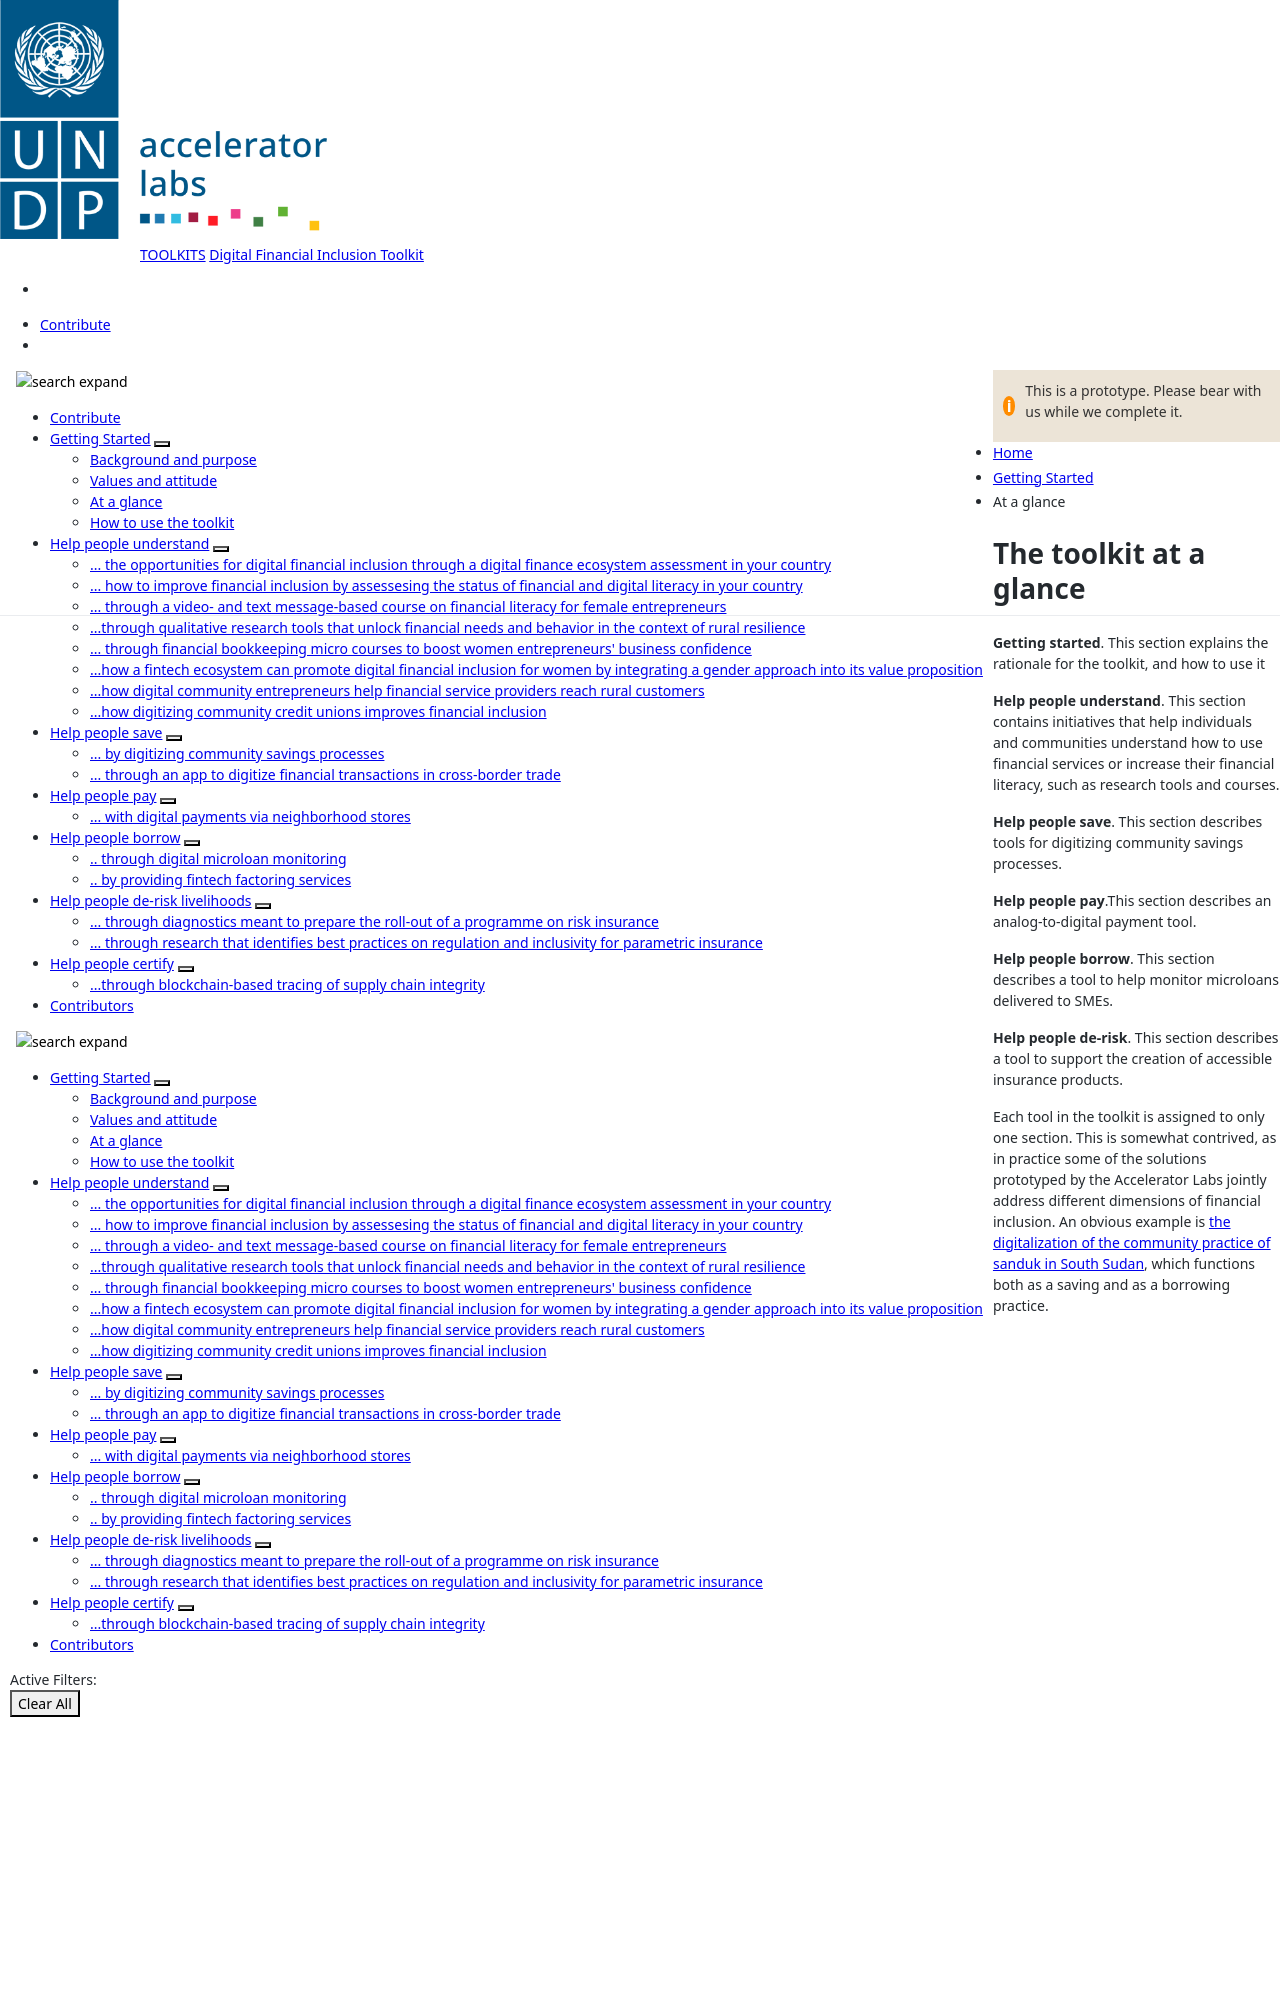

repository: UNDP-Accelerator-Labs/Financial-inclusion-toolkit · page: 1_Getting started/TOC.html · generator: jekyll

---
title: At a glance
parent: Getting Started
layout: default

menu_parent: 1
nav_order: 3

---

# The toolkit at a glance

**Getting started**. This section explains the rationale for the toolkit, and how to use it

**Help people understand**. This section contains initiatives that help individuals and communities understand how to use financial services or increase their financial literacy, such as research tools and courses.

**Help people save**. This section describes tools for digitizing community savings processes. 

**Help people pay**.This section describes an analog-to-digital payment tool.

**Help people borrow**. This section describes a tool to help monitor microloans delivered to SMEs.

**Help people de-risk**. This section describes a tool to support the creation of accessible insurance products.
